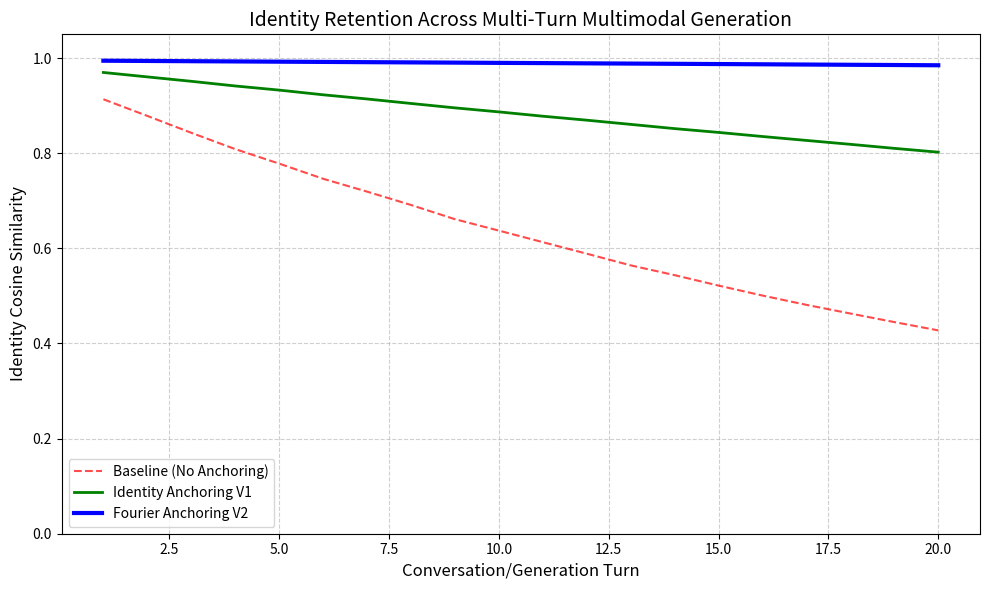

Python code for this plot: (Note: this script raises an exception after producing the figure.)
import numpy as np
import matplotlib.pyplot as plt

def simulate_identity_drift():
    turns = np.arange(1, 21)
    # Baseline: Rapid decay in identity similarity
    baseline = 0.95 * np.exp(-0.04 * turns) + 0.05 * np.random.normal(0, 0.02, 20)
    # V1: Improved but still drifts
    v1_anchoring = 0.98 * np.exp(-0.01 * turns) + 0.02 * np.random.normal(0, 0.01, 20)
    # V2 (Fourier): Near-perfect stability
    v2_fourier = 0.995 - 0.0005 * turns + 0.005 * np.random.normal(0, 0.005, 20)
    
    plt.figure(figsize=(10, 6))
    plt.plot(turns, baseline, 'r--', label='Baseline (No Anchoring)', alpha=0.7)
    plt.plot(turns, v1_anchoring, 'g-', label='Identity Anchoring V1', linewidth=2)
    plt.plot(turns, v2_fourier, 'b-', label='Fourier Anchoring V2', linewidth=3)
    
    plt.title('Identity Retention Across Multi-Turn Multimodal Generation', fontsize=14)
    plt.xlabel('Conversation/Generation Turn', fontsize=12)
    plt.ylabel('Identity Cosine Similarity', fontsize=12)
    plt.ylim(0, 1.05)
    plt.grid(True, linestyle='--', alpha=0.6)
    plt.legend()
    plt.tight_layout()
    plt.savefig('ml-explorations/2026-02-13_cross-modal-identity-anchoring-v2/identity_drift.png')

if __name__ == "__main__":
    simulate_identity_drift()
    print("Simulation complete. Chart saved.")
